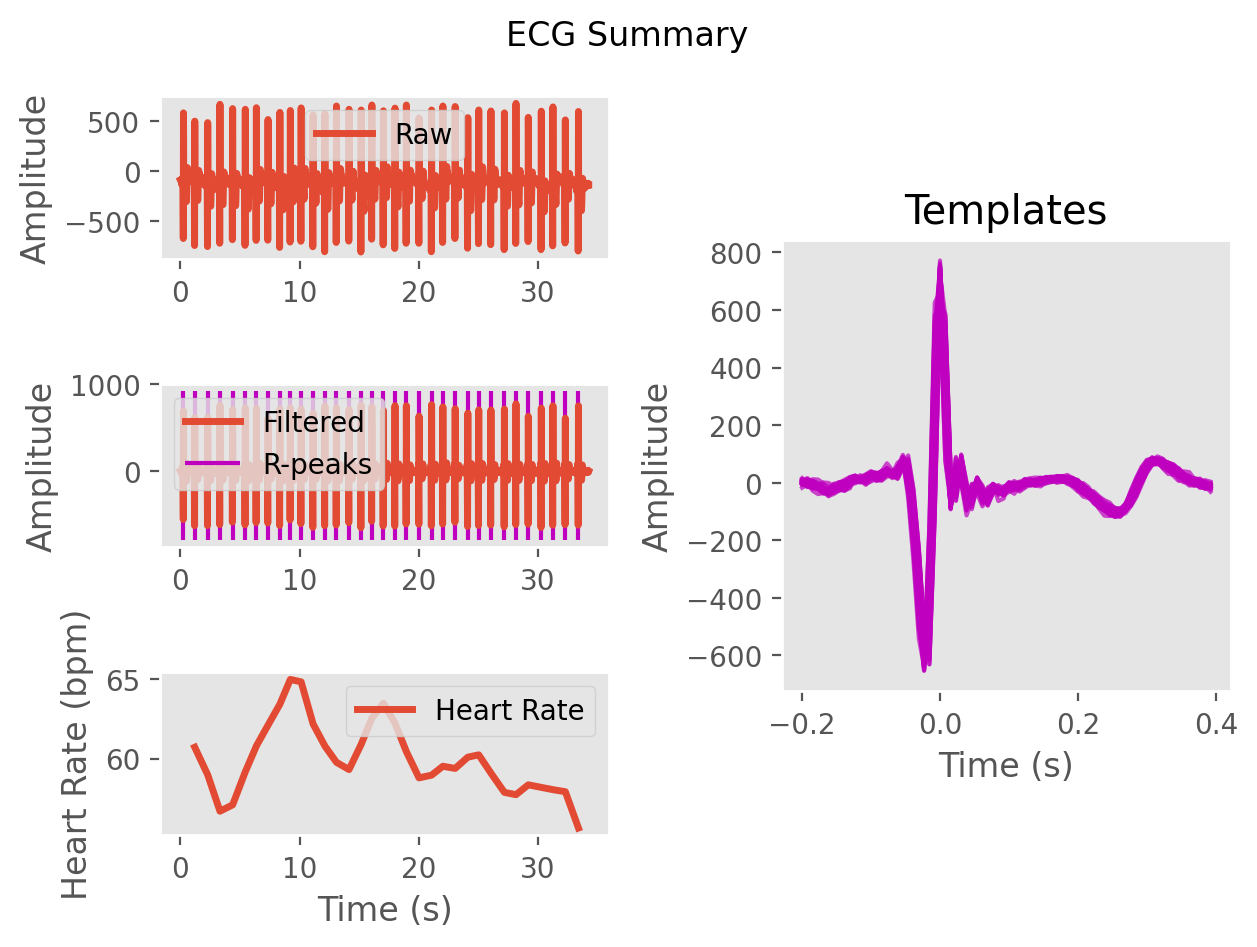

Values plotted in this chart, from the file beside it:
ECG, -4.386939973919082, -9.380244071174152, -9.601040446332913, -4.307645665171404, -0.07910227400506376, -0.27208727472283734, -0.6509465382522954, -1.049264305381719, -1.6883341647777552, 3.778467847291088, 12.334258669126772, 11.222436596208643, -2.0477549187800808, -20.635798619735056, -31.975244690608356, -22.99343527546608, -2.751762059926908, 12.19221243087557, 19.335974941235456, 10.837624268789092, -3.207778385833425, 4.722156888973704, 12.528755574658165
Time (s), 0.0, 0.007692, 0.01538, 0.02308, 0.03077, 0.03846, 0.04615, 0.05385, 0.06154, 0.06923, 0.07692, 0.08462, 0.09231, 0.1, 0.1077, 0.1154, 0.1231, 0.1308, 0.1385, 0.1462, 0.1538, 0.1615, 0.1692
Rpeaks, 34, 157, 298, 432, 570, 708, 829, 956, 1085, 1199, 1317, 1447, 1576, 1702, 1839, 1971, 2088, 2214, 2340, 2464, 2602, 2739, 2862
IBI Series, 123.0, 141.0, 134.0, 138.0, 138.0, 121.0, 127.0, 129.0, 114.0, 118.0, 130.0, 129.0, 126.0, 137.0, 132.0, 117.0, 126.0, 126.0, 124.0, 138.0, 137.0, 123.0, 134.0
Heart Rate, 1.208, 2.292, 3.323, 4.385, 5.446, 6.377, 7.354, 8.346, 9.223, 10.13, 11.13, 12.12, 13.09, 14.15, 15.16, 16.06, 17.03, 18.0, 18.95, 20.02, 21.07, 22.02, 23.05
